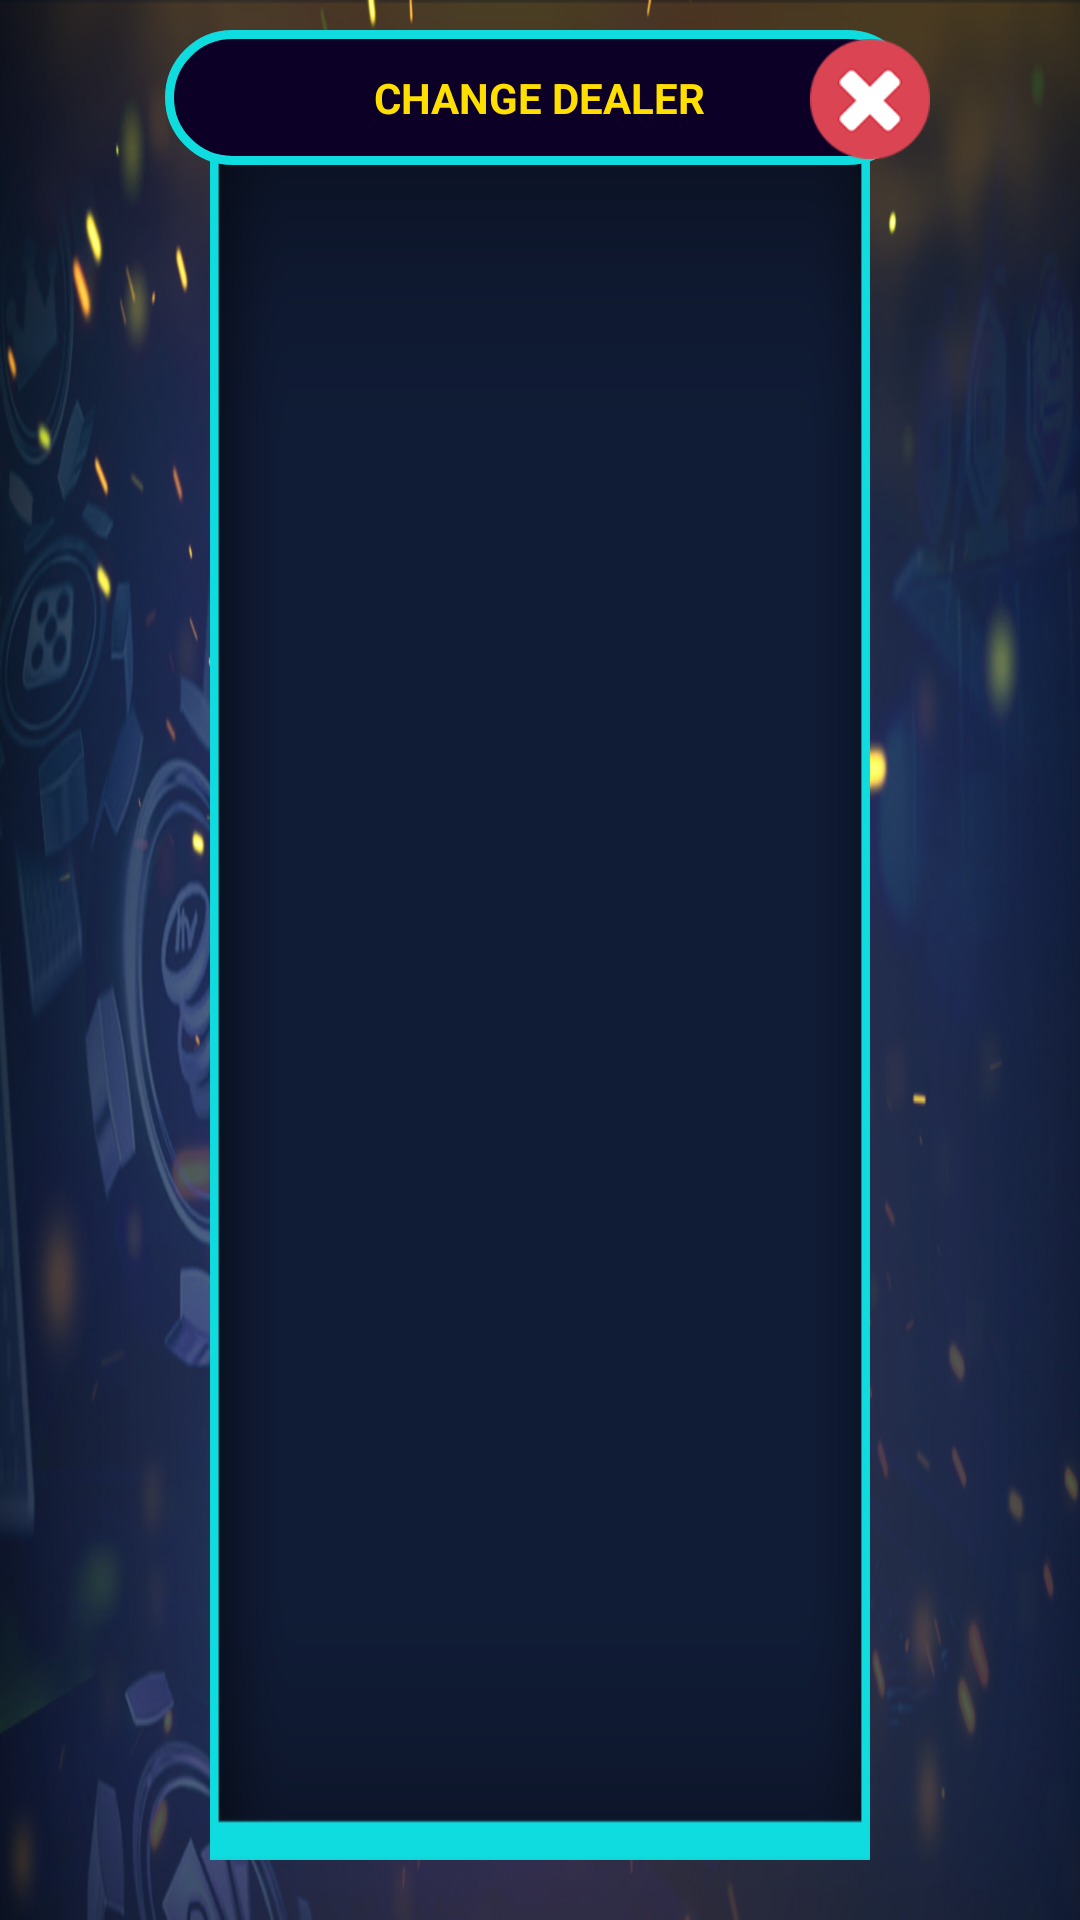

Write the Android layout XML for this screen, with the resource values it uses.
<!-- AndroidManifest.xml: application theme Theme.AppCompat.NoActionBar -->
<!-- res/layout/dealers_dialog_layout.xml -->
<?xml version="1.0" encoding="utf-8"?>
<RelativeLayout
    xmlns:android="http://schemas.android.com/apk/res/android"
    android:orientation="vertical"
    android:layout_width="match_parent"
    android:layout_height="match_parent"
    android:background="@drawable/bghome"
    >

    <RelativeLayout
        android:layout_width="wrap_content"
        android:layout_height="wrap_content"
        android:layout_centerInParent="true"
        >

        <RelativeLayout
            android:layout_marginTop="30dp"
            android:layout_marginBottom="20dp"
            android:layout_width="wrap_content"
            android:layout_marginHorizontal="70dp"
            android:layout_marginVertical="20dp"
            android:layout_height="match_parent"
            android:background="@drawable/pop_setting"
            android:orientation="vertical"
            android:paddingTop="20dp"
            android:gravity="center_horizontal"
            android:id="@+id/lnr_box"
            >

            <androidx.core.widget.NestedScrollView
                android:layout_centerVertical="true"
                android:layout_width="match_parent"
                android:layout_height="wrap_content"
                android:layout_marginHorizontal="15dp"
                android:layout_marginVertical="10dp"
                >

                <RelativeLayout
                    android:layout_width="match_parent"
                    android:layout_height="wrap_content">

                <LinearLayout
                    android:orientation="vertical"
                    android:layout_gravity="center"
                    android:id="@+id/lnrVertical"
                    android:layout_width="wrap_content"
                    android:layout_height="wrap_content"
                    android:visibility="gone" />

                    <androidx.recyclerview.widget.RecyclerView
                        android:id="@+id/rec_deler"
                        android:layout_width="match_parent"
                        android:layout_height="wrap_content"/>

                </RelativeLayout>


            </androidx.core.widget.NestedScrollView>



        </RelativeLayout>


        <RelativeLayout
            android:id="@+id/img_diaProfile"
            android:layout_width="250dp"
            android:layout_height="45dp"
            android:src="@drawable/app_icon"
            android:background="@drawable/strip_bg"
            android:gravity="center"
            android:layout_centerHorizontal="true"
            android:layout_marginTop="10dp"
            >

            <TextView
                android:layout_width="wrap_content"
                android:layout_height="wrap_content"
                android:text="CHANGE DEALER"
                android:textColor="@color/Golder_yellow"
                android:textStyle="bold"
                />

        </RelativeLayout>



    </RelativeLayout>


    <ImageView
        android:id="@+id/imgclosetop"
        android:layout_width="40dp"
        android:layout_height="40dp"
        android:src="@drawable/close"
        android:layout_marginTop="13dp"
        android:layout_marginRight="50dp"
        android:visibility="visible"
        android:layout_alignParentRight="true"
        />

</RelativeLayout>
<!-- resources referenced by this layout -->
<resources>
  <color name="Golder_yellow">#FFDF00</color>
  <!-- drawable app_icon: png bitmap (drawable, 77034 bytes) -->
  <!-- drawable bghome: png bitmap (drawable, 696388 bytes) -->
  <!-- drawable close: png bitmap (drawable, 5380 bytes) -->
  <!-- drawable pop_setting: png bitmap (drawable, 12623 bytes) -->
  <!-- drawable strip_bg (drawable) -->
  <?xml version="1.0" encoding="utf-8"?>
  <selector xmlns:android="http://schemas.android.com/apk/res/android">
      <item>
          <shape android:shape="rectangle">
              
              <solid android:color="#0C0027" />
              
              <stroke android:width="3dp" android:color="#0FDCDE" />
              
              <corners android:radius="100dp" />
          </shape>
      </item>
  </selector>
</resources>
